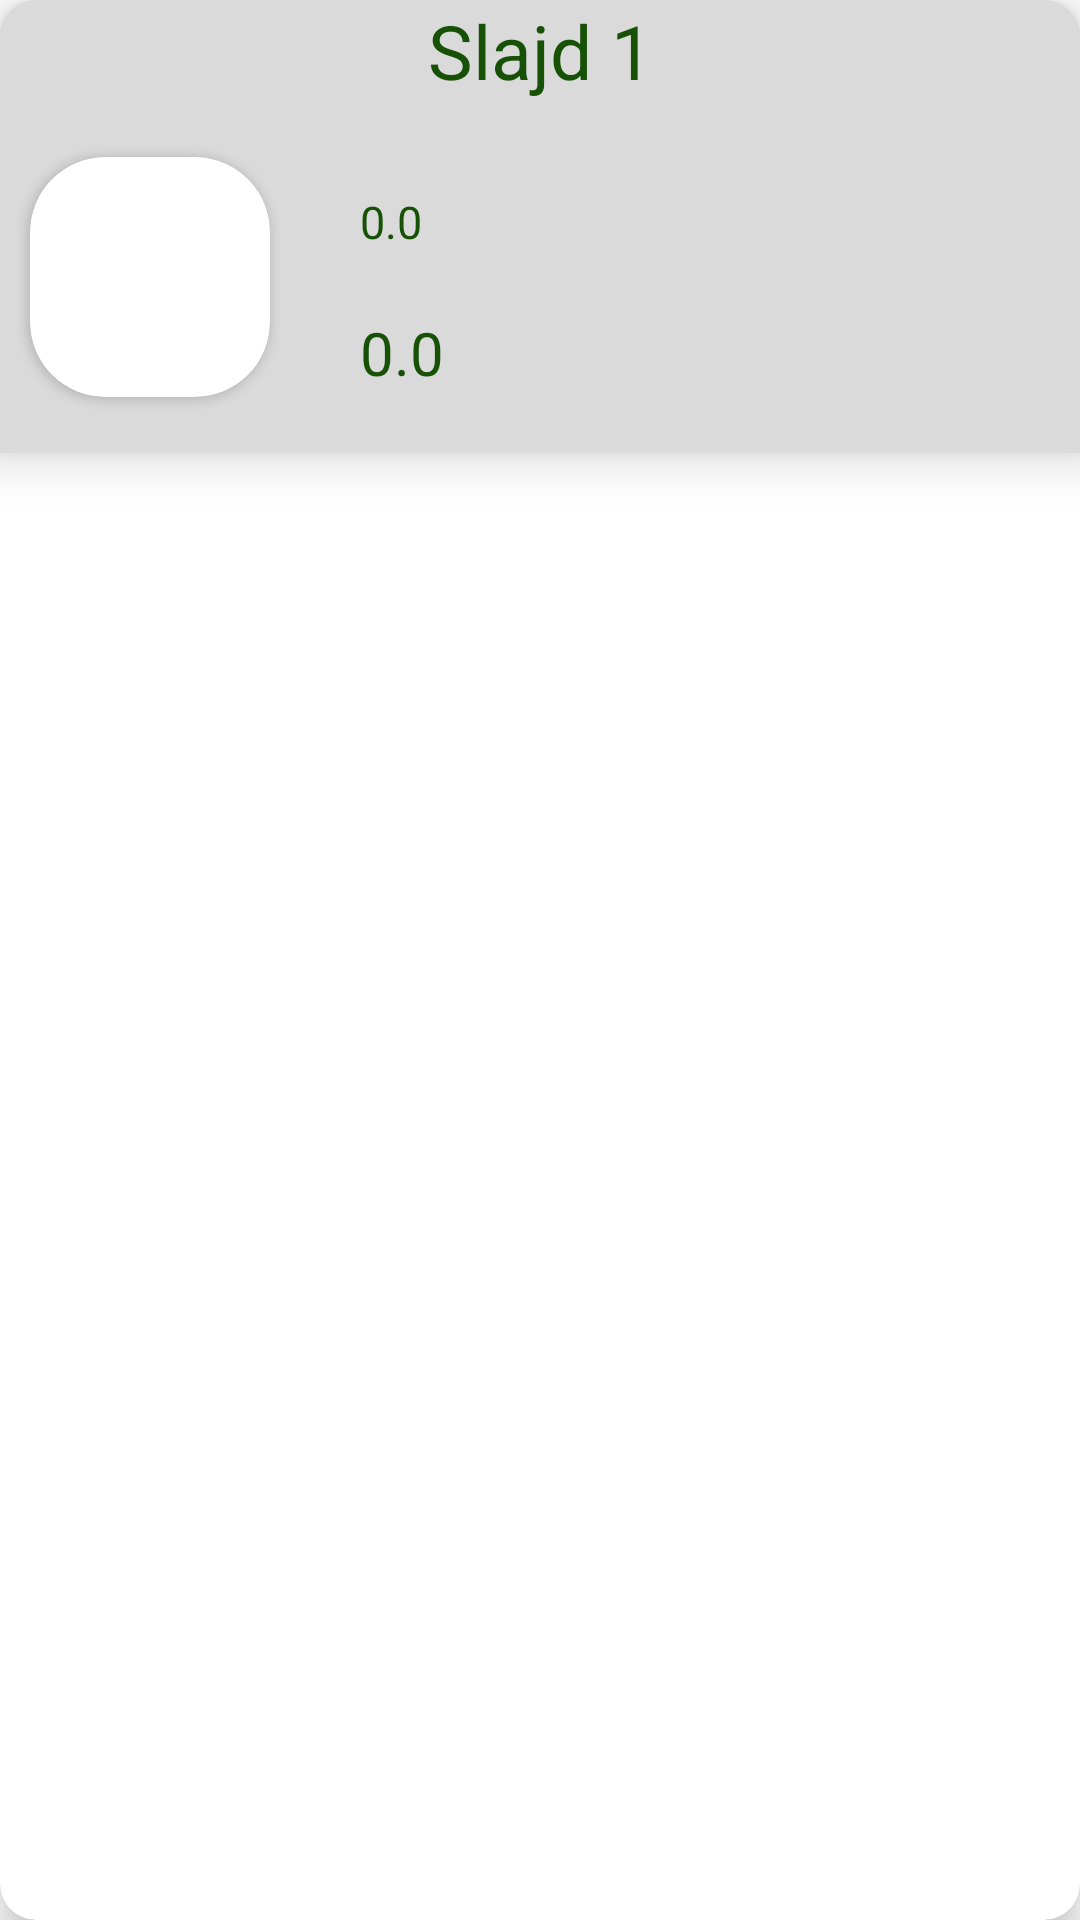

Write the Android layout XML for this screen, with the resource values it uses.
<!-- AndroidManifest.xml: application theme Theme.ExploreNgV2 -->
<!-- res/layout/gallery_item.xml -->
<?xml version="1.0" encoding="utf-8"?>

<androidx.cardview.widget.CardView xmlns:android="http://schemas.android.com/apk/res/android"
    android:layout_width="match_parent"
    android:layout_height="wrap_content"
    xmlns:app="http://schemas.android.com/apk/res-auto"
    android:layout_margin="15dp"
    app:cardElevation="8dp"
    app:cardCornerRadius="12dp">
    <androidx.constraintlayout.widget.ConstraintLayout
        android:layout_width="match_parent"
        android:layout_height="wrap_content"
        android:background="@color/lightish"
        android:elevation="10dp">

        <TextView
            android:layout_width="wrap_content"
            android:layout_height="wrap_content"
            android:textSize="25sp"
            android:id="@+id/name"
            android:textColor="@color/green2"
            android:text="Slajd 1"
            app:layout_constraintStart_toStartOf="parent"
            app:layout_constraintEnd_toEndOf="parent"
            app:layout_constraintTop_toTopOf="parent"
            />

        <androidx.cardview.widget.CardView
            android:layout_width="80dp"
            android:layout_height="80dp"
            app:cardCornerRadius="25dp"
            android:elevation="10dp"
            android:id="@+id/CV"
            android:layout_margin="10dp"
            app:layout_constraintTop_toBottomOf="@id/name"
            app:layout_constraintLeft_toLeftOf="parent"
            app:layout_constraintBottom_toBottomOf="parent">
            <ImageView
                android:id="@+id/slidePic"

                android:scaleType="centerCrop"

                android:layout_width="80dp"
                android:layout_height="80dp"
                android:src="@drawable/ic_launcher_background"
                />
        </androidx.cardview.widget.CardView>
        <TextView
            android:id="@+id/description"
            android:layout_width="wrap_content"
            android:layout_height="wrap_content"
            android:layout_margin="30dp"
            android:textColor="@color/green2"
            android:text="0.0"
            android:textSize="15sp"
            app:layout_constraintStart_toEndOf="@+id/CV"
            app:layout_constraintTop_toBottomOf="@id/name" />

        <TextView
            android:id="@+id/date_colected"
            android:layout_width="wrap_content"
            android:layout_height="wrap_content"
            android:layout_marginTop="20dp"
            android:layout_marginBottom="20dp"
            android:paddingBottom="20dp"
            android:textColor="@color/green2"
            android:text="0.0"
            android:textSize="20sp"
            app:layout_constraintTop_toBottomOf="@id/description"
            app:layout_constraintStart_toStartOf="@+id/description"
             />



    </androidx.constraintlayout.widget.ConstraintLayout>


</androidx.cardview.widget.CardView>
<!-- resources referenced by this layout -->
<resources>
  <color name="green2">#165106</color>
  <color name="lightish">#DADADA</color>
  <style name="Theme.ExploreNgV2" parent="Theme.MaterialComponents.DayNight.NoActionBar">
          
          <item name="colorPrimary">@color/purple_500</item>
          <item name="colorPrimaryVariant">@color/purple_700</item>
          <item name="colorOnPrimary">@color/white</item>
          
          <item name="colorSecondary">@color/teal_200</item>
          <item name="colorSecondaryVariant">@color/teal_700</item>
          <item name="colorOnSecondary">@color/black</item>
          
          <item name="android:statusBarColor" tools:targetApi="l">?attr/colorPrimaryVariant</item>
          
      </style>
  <color name="purple_500">#FF6200EE</color>
  <color name="purple_700">#FF3700B3</color>
  <color name="white">#FFFFFFFF</color>
  <color name="teal_200">#FF03DAC5</color>
  <color name="teal_700">#FF018786</color>
  <color name="black">#FF000000</color>
</resources>
